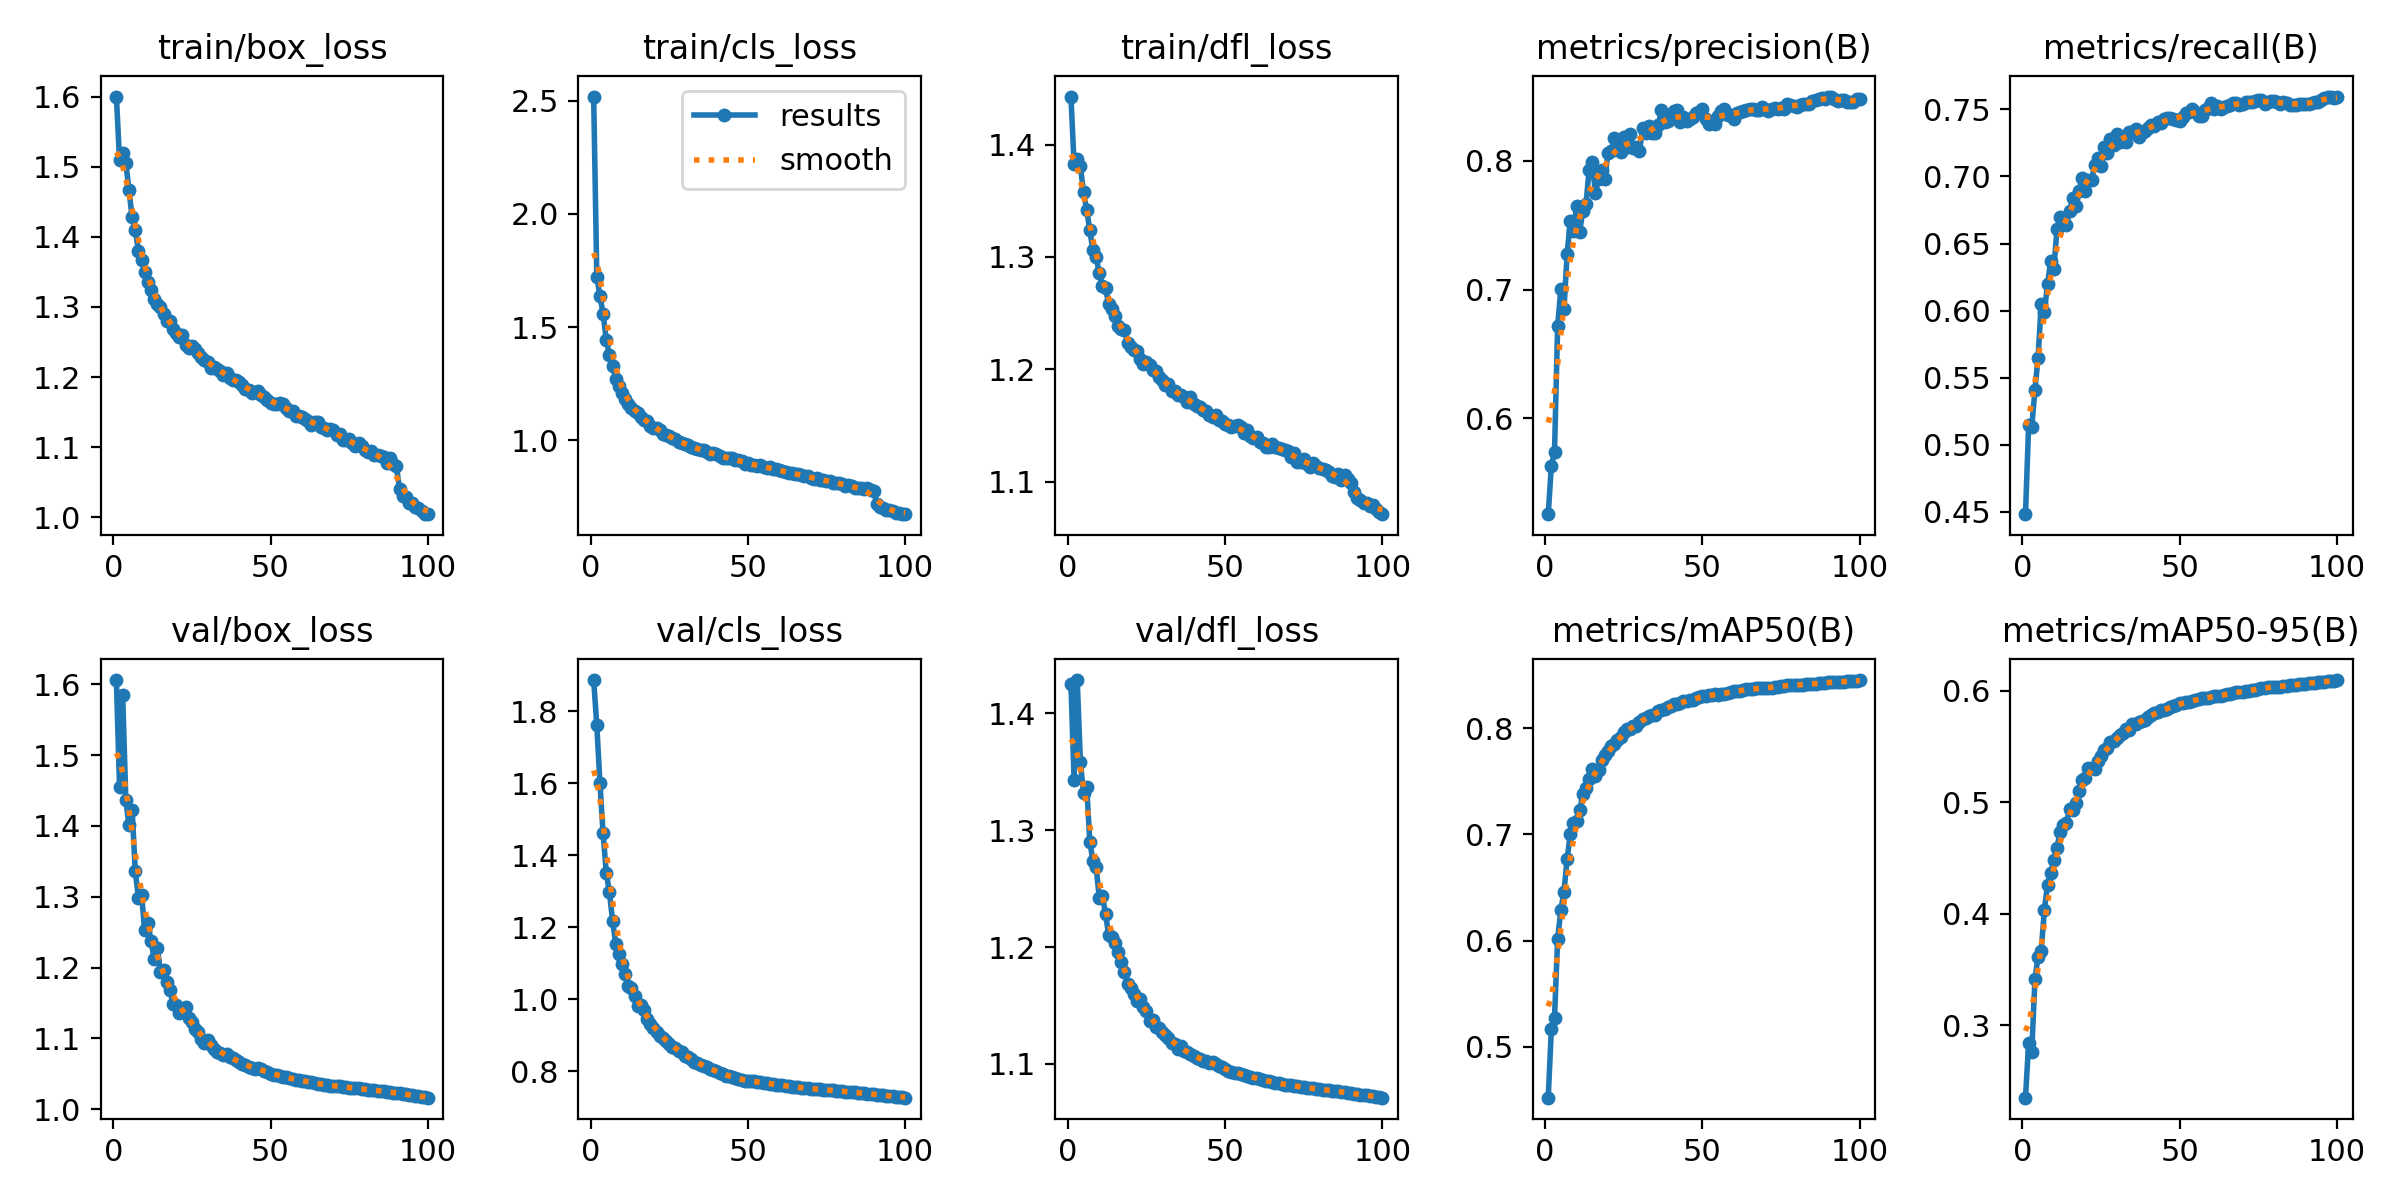

Source data for this figure (header and first rows):
epoch, time, train/box_loss, train/cls_loss, train/dfl_loss, metrics/precision(B), metrics/recall(B), metrics/mAP50(B), metrics/mAP50-95(B), val/box_loss, val/cls_loss, val/dfl_loss, lr/pg0, lr/pg1, lr/pg2
1, 573.1, 1.6, 2.518, 1.443, 0.5254, 0.4484, 0.4518, 0.235, 1.606, 1.887, 1.425, 0.07001, 0.003332, 0.003332
2, 1124, 1.509, 1.722, 1.382, 0.563, 0.515, 0.5166, 0.2839, 1.455, 1.761, 1.343, 0.03995, 0.006599, 0.006599
3, 1673, 1.52, 1.636, 1.387, 0.5737, 0.5133, 0.5271, 0.276, 1.584, 1.6, 1.429, 0.009816, 0.009801, 0.009801
4, 2221, 1.506, 1.559, 1.381, 0.6717, 0.5407, 0.6016, 0.3412, 1.437, 1.461, 1.358, 0.009703, 0.009703, 0.009703
5, 2770, 1.468, 1.444, 1.358, 0.7001, 0.5651, 0.6284, 0.3615, 1.401, 1.352, 1.332, 0.009604, 0.009604, 0.009604
6, 3320, 1.428, 1.374, 1.342, 0.6848, 0.6052, 0.6461, 0.3667, 1.423, 1.298, 1.337, 0.009505, 0.009505, 0.009505
7, 3869, 1.41, 1.329, 1.324, 0.7273, 0.599, 0.6764, 0.4032, 1.336, 1.219, 1.29, 0.009406, 0.009406, 0.009406
8, 4417, 1.38, 1.272, 1.306, 0.7529, 0.6198, 0.7006, 0.426, 1.299, 1.155, 1.273, 0.009307, 0.009307, 0.009307
9, 4965, 1.367, 1.24, 1.3, 0.7458, 0.6369, 0.7104, 0.4361, 1.303, 1.126, 1.269, 0.009208, 0.009208, 0.009208
10, 5513, 1.35, 1.208, 1.285, 0.765, 0.6309, 0.713, 0.4483, 1.252, 1.099, 1.242, 0.009109, 0.009109, 0.009109
11, 6061, 1.336, 1.182, 1.274, 0.745, 0.6605, 0.7228, 0.4592, 1.263, 1.069, 1.244, 0.00901, 0.00901, 0.00901
12, 6609, 1.325, 1.158, 1.272, 0.7614, 0.67, 0.7381, 0.473, 1.237, 1.038, 1.229, 0.008911, 0.008911, 0.008911
13, 7157, 1.311, 1.141, 1.258, 0.7661, 0.6667, 0.7441, 0.4794, 1.212, 1.032, 1.21, 0.008812, 0.008812, 0.008812
14, 7711, 1.304, 1.129, 1.254, 0.7929, 0.664, 0.7519, 0.4814, 1.227, 1.009, 1.209, 0.008713, 0.008713, 0.008713
15, 8270, 1.3, 1.12, 1.247, 0.7988, 0.6741, 0.7618, 0.4936, 1.194, 0.9812, 1.204, 0.008614, 0.008614, 0.008614
16, 8818, 1.29, 1.102, 1.238, 0.7751, 0.6836, 0.7549, 0.4933, 1.197, 0.983, 1.196, 0.008515, 0.008515, 0.008515
17, 9366, 1.28, 1.089, 1.236, 0.7857, 0.6783, 0.7609, 0.4992, 1.18, 0.9693, 1.187, 0.008416, 0.008416, 0.008416
18, 9919, 1.28, 1.084, 1.235, 0.7929, 0.6891, 0.7704, 0.5097, 1.169, 0.9453, 1.179, 0.008317, 0.008317, 0.008317
19, 10470, 1.269, 1.064, 1.223, 0.7862, 0.6988, 0.7748, 0.5196, 1.148, 0.9306, 1.169, 0.008218, 0.008218, 0.008218
20, 11022, 1.264, 1.054, 1.22, 0.8064, 0.6892, 0.7783, 0.5221, 1.147, 0.9193, 1.165, 0.008119, 0.008119, 0.008119
21, 11575, 1.257, 1.052, 1.217, 0.8077, 0.6972, 0.7838, 0.5307, 1.136, 0.91, 1.159, 0.00802, 0.00802, 0.00802
22, 12128, 1.26, 1.047, 1.216, 0.8177, 0.6974, 0.7858, 0.5306, 1.138, 0.8985, 1.154, 0.007921, 0.007921, 0.007921
23, 12680, 1.246, 1.029, 1.209, 0.8092, 0.7086, 0.7887, 0.5293, 1.144, 0.8936, 1.156, 0.007822, 0.007822, 0.007822
24, 13232, 1.241, 1.023, 1.204, 0.8065, 0.7137, 0.7923, 0.5365, 1.129, 0.884, 1.149, 0.007723, 0.007723, 0.007723
25, 13785, 1.245, 1.018, 1.207, 0.8184, 0.7079, 0.7966, 0.5415, 1.124, 0.8768, 1.145, 0.007624, 0.007624, 0.007624
26, 14338, 1.239, 1.009, 1.204, 0.8112, 0.7221, 0.7994, 0.5467, 1.114, 0.8671, 1.137, 0.007525, 0.007525, 0.007525
27, 14890, 1.234, 1.006, 1.199, 0.8211, 0.7176, 0.7999, 0.5482, 1.11, 0.8651, 1.137, 0.007426, 0.007426, 0.007426
28, 15444, 1.228, 0.9941, 1.199, 0.8099, 0.7276, 0.8022, 0.5537, 1.1, 0.8556, 1.132, 0.007327, 0.007327, 0.007327
29, 15997, 1.225, 0.9882, 1.193, 0.8107, 0.7237, 0.8024, 0.5544, 1.094, 0.8536, 1.13, 0.007228, 0.007228, 0.007228
30, 16550, 1.222, 0.9854, 1.191, 0.8074, 0.7318, 0.8063, 0.5573, 1.098, 0.8438, 1.128, 0.007129, 0.007129, 0.007129
31, 17103, 1.214, 0.9783, 1.186, 0.8255, 0.7255, 0.8085, 0.5604, 1.091, 0.8407, 1.125, 0.00703, 0.00703, 0.00703
32, 17657, 1.215, 0.9692, 1.187, 0.8216, 0.7289, 0.8097, 0.5622, 1.085, 0.8336, 1.122, 0.006931, 0.006931, 0.006931
33, 18211, 1.212, 0.9672, 1.18, 0.8269, 0.726, 0.8118, 0.5657, 1.081, 0.8249, 1.118, 0.006832, 0.006832, 0.006832
34, 18765, 1.209, 0.9608, 1.181, 0.8216, 0.7331, 0.8122, 0.5646, 1.079, 0.8224, 1.117, 0.006733, 0.006733, 0.006733
35, 19318, 1.203, 0.9574, 1.177, 0.8215, 0.7333, 0.8131, 0.5699, 1.077, 0.8185, 1.113, 0.006634, 0.006634, 0.006634
36, 19871, 1.206, 0.9563, 1.177, 0.8276, 0.7355, 0.8167, 0.5701, 1.079, 0.8146, 1.116, 0.006535, 0.006535, 0.006535
37, 20424, 1.198, 0.9491, 1.175, 0.8399, 0.7297, 0.8177, 0.5717, 1.074, 0.8126, 1.111, 0.006436, 0.006436, 0.006436
38, 20977, 1.196, 0.9395, 1.171, 0.8298, 0.7321, 0.8181, 0.5732, 1.072, 0.807, 1.11, 0.006337, 0.006337, 0.006337
39, 21530, 1.196, 0.9453, 1.175, 0.8314, 0.7341, 0.8203, 0.5741, 1.069, 0.8024, 1.108, 0.006238, 0.006238, 0.006238
40, 22083, 1.192, 0.9381, 1.169, 0.8338, 0.7359, 0.821, 0.5763, 1.067, 0.8001, 1.107, 0.006139, 0.006139, 0.006139
41, 22635, 1.188, 0.9317, 1.167, 0.8391, 0.7382, 0.8229, 0.5778, 1.063, 0.7955, 1.105, 0.00604, 0.00604, 0.00604
42, 23188, 1.183, 0.9238, 1.166, 0.8393, 0.7376, 0.8233, 0.5796, 1.062, 0.7928, 1.104, 0.005941, 0.005941, 0.005941
43, 23739, 1.181, 0.9227, 1.163, 0.8299, 0.7404, 0.8242, 0.5812, 1.06, 0.7882, 1.102, 0.005842, 0.005842, 0.005842
44, 24292, 1.177, 0.9209, 1.163, 0.8341, 0.7396, 0.8254, 0.5823, 1.059, 0.786, 1.102, 0.005743, 0.005743, 0.005743
45, 24844, 1.178, 0.9211, 1.159, 0.8313, 0.7425, 0.8256, 0.5825, 1.057, 0.7835, 1.101, 0.005644, 0.005644, 0.005644
46, 25397, 1.18, 0.9148, 1.158, 0.8326, 0.7434, 0.8266, 0.5838, 1.058, 0.7816, 1.101, 0.005545, 0.005545, 0.005545
47, 25950, 1.175, 0.9146, 1.16, 0.8345, 0.7435, 0.827, 0.5852, 1.057, 0.7792, 1.1, 0.005446, 0.005446, 0.005446
48, 26502, 1.172, 0.9069, 1.155, 0.8374, 0.7431, 0.829, 0.5863, 1.055, 0.7765, 1.098, 0.005347, 0.005347, 0.005347
49, 27054, 1.167, 0.8972, 1.154, 0.8377, 0.7419, 0.8293, 0.5868, 1.053, 0.774, 1.097, 0.005248, 0.005248, 0.005248
50, 27607, 1.163, 0.9017, 1.151, 0.8403, 0.7412, 0.8305, 0.5887, 1.051, 0.7723, 1.095, 0.005149, 0.005149, 0.005149
51, 28160, 1.161, 0.8896, 1.15, 0.8327, 0.7443, 0.8306, 0.5892, 1.049, 0.7719, 1.094, 0.00505, 0.00505, 0.00505
52, 28713, 1.162, 0.8906, 1.149, 0.829, 0.747, 0.8311, 0.5897, 1.048, 0.7717, 1.093, 0.004951, 0.004951, 0.004951
53, 29265, 1.162, 0.8886, 1.15, 0.8306, 0.7484, 0.832, 0.5902, 1.047, 0.7707, 1.092, 0.004852, 0.004852, 0.004852
54, 29818, 1.161, 0.8893, 1.15, 0.8285, 0.75, 0.8321, 0.5908, 1.046, 0.7693, 1.092, 0.004753, 0.004753, 0.004753
55, 30370, 1.156, 0.8824, 1.149, 0.8346, 0.7479, 0.8319, 0.5917, 1.046, 0.7687, 1.092, 0.004654, 0.004654, 0.004654
56, 30921, 1.152, 0.8772, 1.143, 0.8388, 0.7453, 0.8323, 0.5921, 1.044, 0.7676, 1.091, 0.004555, 0.004555, 0.004555
57, 31473, 1.151, 0.8803, 1.146, 0.8407, 0.7452, 0.8329, 0.5933, 1.043, 0.7656, 1.09, 0.004456, 0.004456, 0.004456
58, 32120, 1.144, 0.8723, 1.141, 0.8354, 0.7495, 0.8336, 0.5935, 1.042, 0.7643, 1.089, 0.004357, 0.004357, 0.004357
59, 32780, 1.145, 0.8718, 1.139, 0.8354, 0.751, 0.8346, 0.5937, 1.041, 0.763, 1.088, 0.004258, 0.004258, 0.004258
60, 33370, 1.143, 0.8674, 1.14, 0.8329, 0.7548, 0.835, 0.5941, 1.04, 0.7618, 1.088, 0.004159, 0.004159, 0.004159
... 40 more rows
